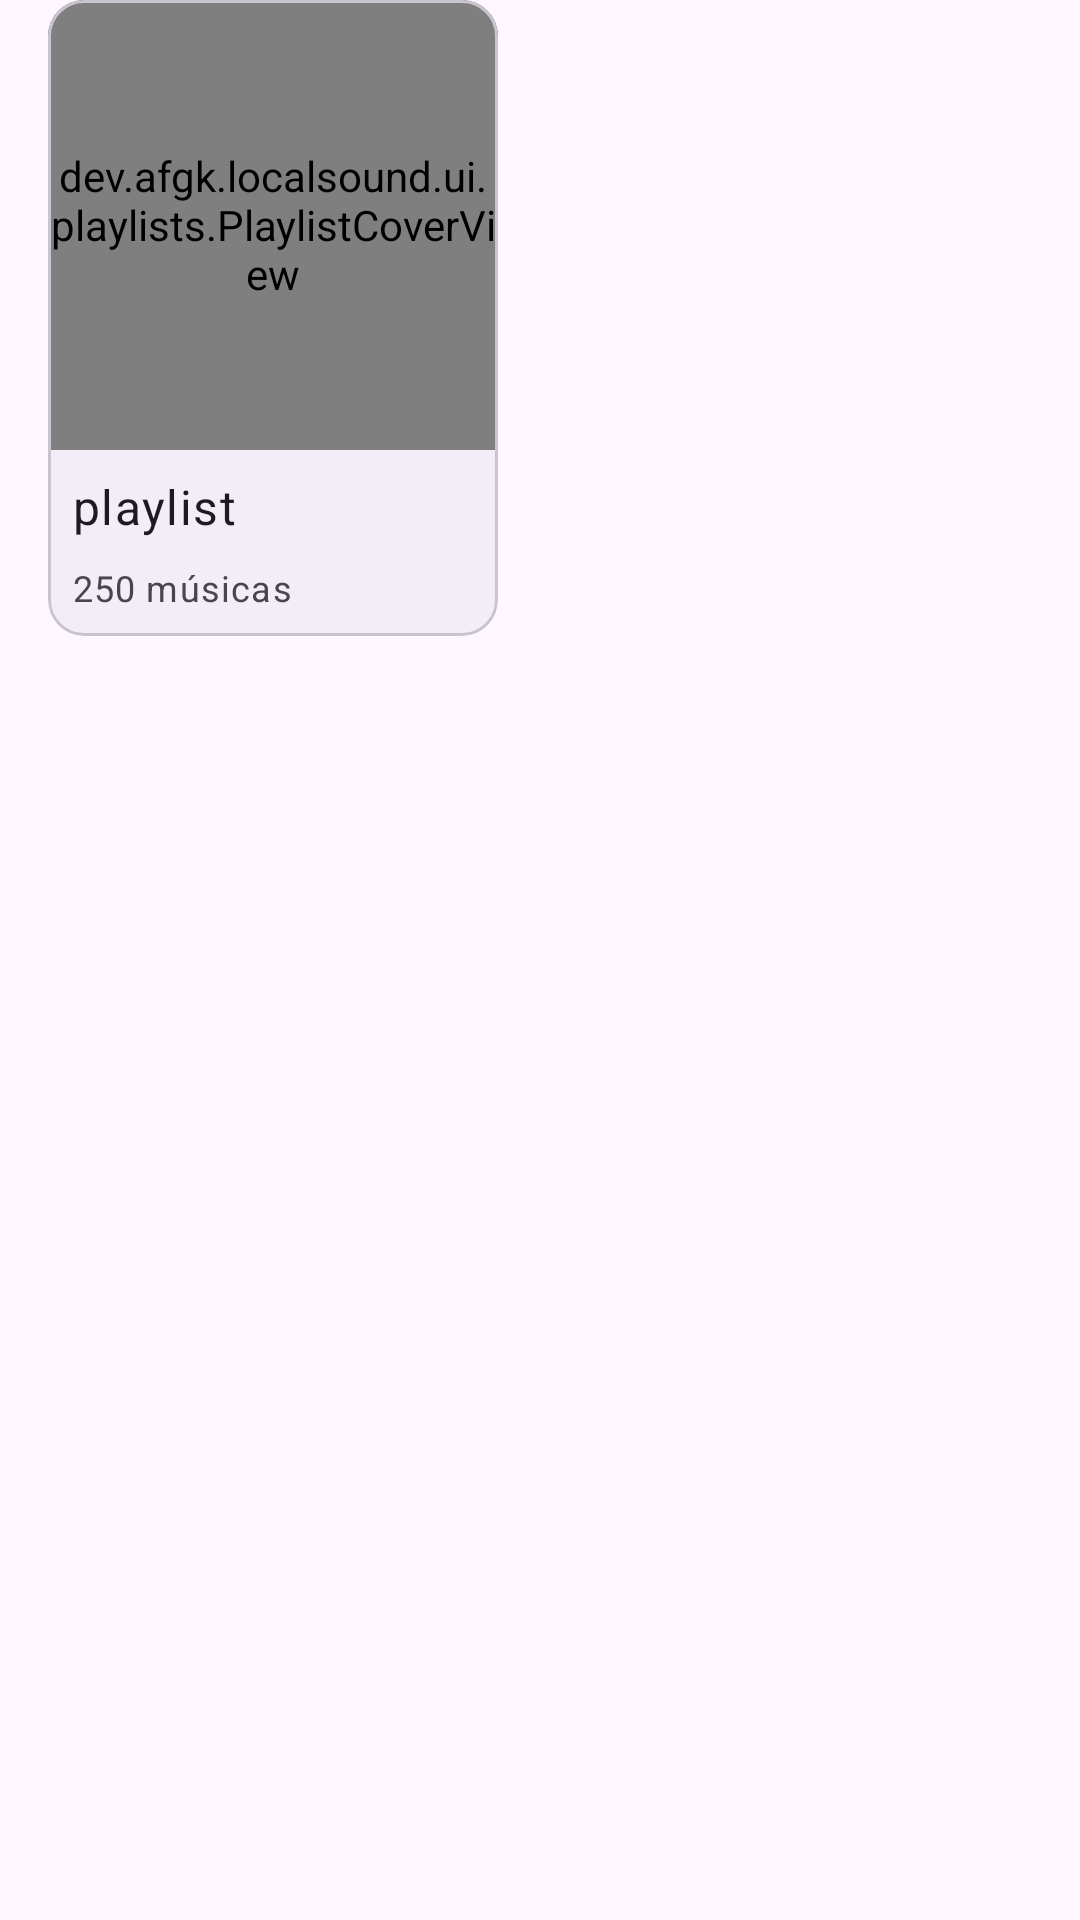

The Android layout XML behind this screen, and the referenced resources:
<!-- AndroidManifest.xml: application theme Theme.LocalSound -->
<!-- res/layout/playlist_card_item.xml -->
<?xml version="1.0" encoding="utf-8"?>
<androidx.constraintlayout.widget.ConstraintLayout xmlns:android="http://schemas.android.com/apk/res/android"
    android:layout_width="wrap_content"
    android:layout_height="wrap_content"
    xmlns:app="http://schemas.android.com/apk/res-auto"
    android:orientation="vertical">

    <com.google.android.material.card.MaterialCardView
        android:layout_width="wrap_content"
        android:layout_height="wrap_content"
        android:backgroundTint="@color/md_theme_surfaceContainer"
        android:layout_marginHorizontal="16dp"
        app:layout_constraintTop_toTopOf="parent"
        app:layout_constraintStart_toStartOf="parent"
        app:cardCornerRadius="12dp">

        <LinearLayout
            android:orientation="vertical"
            android:layout_width="wrap_content"
            android:layout_height="wrap_content">

            <dev.afgk.localsound.ui.playlists.PlaylistCoverView
                android:id="@+id/playlist_cover"
                android:layout_width="150dp"
                android:layout_height="150dp"/>
            <TextView
                style="@style/TextAppearance.Material3.BodyLarge"
                android:id="@+id/playlist_name"
                android:layout_width="match_parent"
                android:layout_height="wrap_content"
                android:text="playlist"
                android:paddingTop="8dp"
                android:paddingHorizontal="8dp"
                app:layout_constraintTop_toBottomOf="parent"
                app:layout_constraintStart_toStartOf="parent"/>
            <TextView
                style="@style/TextAppearance.Material3.BodySmall"
                android:id="@+id/playlist_total_tracks"
                android:layout_width="match_parent"
                android:layout_height="wrap_content"
                android:text="250 músicas"
                android:padding="8dp"/>
        </LinearLayout>
    </com.google.android.material.card.MaterialCardView>

</androidx.constraintlayout.widget.ConstraintLayout>
<!-- resources referenced by this layout -->
<resources>
  <color name="md_theme_surfaceContainer">#F3EDF7</color>
  <color name="md_theme_primary">#65558F</color>
  <color name="md_theme_onPrimary">#FFFFFF</color>
  <color name="md_theme_primaryContainer">#EADDFF</color>
  <color name="md_theme_onPrimaryContainer">#4F378B</color>
  <color name="md_theme_secondary">#625B71</color>
  <color name="md_theme_onSecondary">#FFFFFF</color>
  <color name="md_theme_secondaryContainer">#E8DEF8</color>
  <color name="md_theme_onSecondaryContainer">#4A4458</color>
  <color name="md_theme_tertiary">#7D5260</color>
  <color name="md_theme_onTertiary">#FFFFFF</color>
  <color name="md_theme_tertiaryContainer">#FFD8E4</color>
  <color name="md_theme_onTertiaryContainer">#633B48</color>
  <color name="md_theme_error">#B3261E</color>
  <color name="md_theme_onError">#FFFFFF</color>
  <color name="md_theme_errorContainer">#F9DEDC</color>
  <color name="md_theme_onErrorContainer">#8C1D18</color>
  <color name="md_theme_background">#FEF7FF</color>
  <color name="md_theme_onBackground">#1D1B20</color>
  <color name="md_theme_surface">#FEF7FF</color>
  <color name="md_theme_onSurface">#1D1B20</color>
  <color name="md_theme_surfaceVariant">#E7E0EC</color>
  <color name="md_theme_onSurfaceVariant">#49454F</color>
  <color name="md_theme_outline">#79747E</color>
  <color name="md_theme_outlineVariant">#CAC4D0</color>
  <color name="md_theme_inverseSurface">#322F35</color>
  <color name="md_theme_inverseOnSurface">#F5EFF7</color>
  <color name="md_theme_inversePrimary">#D0BCFF</color>
  <color name="md_theme_primaryFixed">#EADDFF</color>
  <color name="md_theme_onPrimaryFixed">#21005D</color>
  <color name="md_theme_primaryFixedDim">#D0BCFF</color>
  <color name="md_theme_onPrimaryFixedVariant">#4F378B</color>
  <color name="md_theme_secondaryFixed">#E8DEF8</color>
  <color name="md_theme_onSecondaryFixed">#1D192B</color>
  <color name="md_theme_secondaryFixedDim">#CCC2DC</color>
  <color name="md_theme_onSecondaryFixedVariant">#4A4458</color>
  <color name="md_theme_tertiaryFixed">#FFD8E4</color>
  <color name="md_theme_onTertiaryFixed">#31111D</color>
  <color name="md_theme_tertiaryFixedDim">#EFB8C8</color>
  <color name="md_theme_onTertiaryFixedVariant">#633B48</color>
  <color name="md_theme_surfaceDim">#DED8E1</color>
  <color name="md_theme_surfaceBright">#FEF7FF</color>
  <color name="md_theme_surfaceContainerLowest">#FFFFFF</color>
  <color name="md_theme_surfaceContainerLow">#F7F2FA</color>
  <color name="md_theme_surfaceContainerHigh">#ECE6F0</color>
  <color name="md_theme_surfaceContainerHighest">#E6E0E9</color>
</resources>
